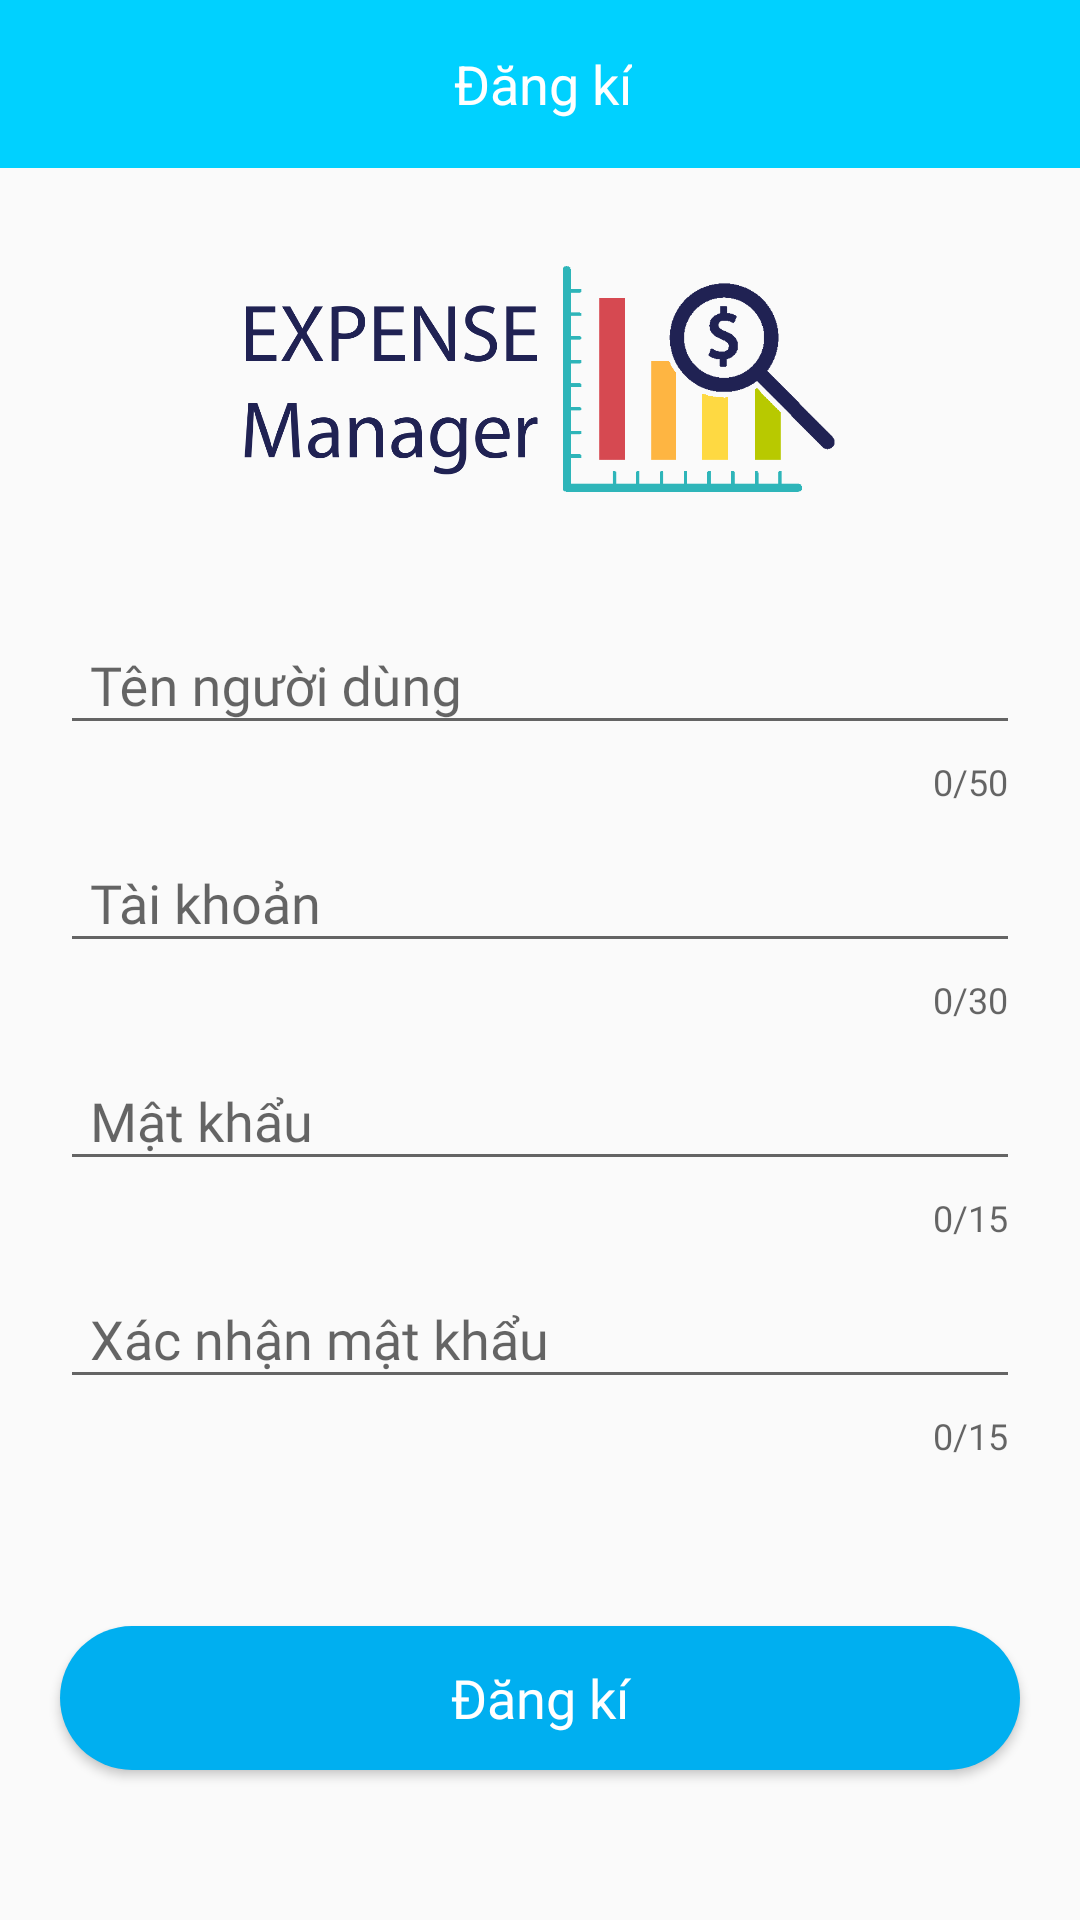

Layout XML and referenced resources for this Android screen:
<!-- AndroidManifest.xml: application theme AppTheme -->
<!-- res/layout/activity_dangki.xml -->
<?xml version="1.0" encoding="utf-8"?>
<RelativeLayout xmlns:android="http://schemas.android.com/apk/res/android"
    xmlns:app="http://schemas.android.com/apk/res-auto"
    xmlns:tools="http://schemas.android.com/tools"
    android:layout_width="match_parent"
    android:layout_height="match_parent"
    tools:context=".activity.Dangki_Activity">

    <android.support.v7.widget.Toolbar
        android:id="@+id/toolBar_Dangki"
        android:layout_width="match_parent"
        android:layout_height="?attr/actionBarSize"
        android:background="@color/colorPrimary">

        <RelativeLayout
            android:layout_width="match_parent"
            android:layout_height="match_parent"
            android:layout_marginRight="14dp">

            <ImageView
                android:layout_width="wrap_content"
                android:layout_height="wrap_content"
                android:layout_centerVertical="true"
                android:onClick="back_login"
                android:src="@drawable/ic_back" />

            <TextView
                android:layout_width="wrap_content"
                android:layout_height="wrap_content"
                android:layout_centerInParent="true"
                android:text="Đăng kí"
                android:textColor="#FFFFFF"
                android:textSize="18sp" />
        </RelativeLayout>
    </android.support.v7.widget.Toolbar>

    <ImageView
        android:id="@+id/img_logo_dk"
        android:layout_width="200dp"
        android:layout_height="100dp"
        android:layout_below="@+id/toolBar_Dangki"
        android:layout_centerHorizontal="true"
        android:layout_marginTop="20dp"
        android:src="@drawable/logo" />

    <LinearLayout
        android:layout_width="match_parent"
        android:layout_height="wrap_content"
        android:layout_below="@+id/img_logo_dk"
        android:layout_marginTop="20dp"
        android:orientation="vertical"
        android:paddingLeft="20dp"
        android:paddingRight="20dp">

        <android.support.design.widget.TextInputLayout
            android:id="@+id/til_tennguoidung_dk"
            android:layout_width="match_parent"
            android:layout_height="wrap_content"
            android:fontFamily="@font/roboto"
            app:counterEnabled="true"
            app:counterMaxLength="50">

            <EditText
                android:id="@+id/ed_tennguoidung_dk"
                android:layout_width="match_parent"
                android:layout_height="wrap_content"
                android:fontFamily="@font/roboto"
                android:hint="Tên người dùng"
                android:paddingLeft="10dp" />
        </android.support.design.widget.TextInputLayout>

        <android.support.design.widget.TextInputLayout
            android:id="@+id/til_taikhoan_dk"
            android:layout_width="match_parent"
            android:layout_height="wrap_content"
            android:fontFamily="@font/roboto"
            app:counterEnabled="true"
            app:counterMaxLength="30">

            <EditText
                android:id="@+id/ed_taikhoan_dk"
                android:layout_width="match_parent"
                android:layout_height="wrap_content"
                android:fontFamily="@font/roboto"
                android:hint="Tài khoản"
                android:paddingLeft="10dp" />
        </android.support.design.widget.TextInputLayout>

        <android.support.design.widget.TextInputLayout
            android:id="@+id/til_matkhau_dk"
            android:layout_width="match_parent"
            android:layout_height="wrap_content"
            android:fontFamily="@font/roboto"
            app:counterEnabled="true"
            app:counterMaxLength="15">

            <EditText
                android:id="@+id/ed_matkhau_dk"
                android:layout_width="match_parent"
                android:layout_height="wrap_content"
                android:fontFamily="@font/roboto"
                android:hint="Mật khẩu"
                android:inputType="textPassword"
                android:paddingLeft="10dp" />
        </android.support.design.widget.TextInputLayout>

        <android.support.design.widget.TextInputLayout
            android:id="@+id/til_xnmatkhau_dk"
            android:layout_width="match_parent"
            android:layout_height="wrap_content"
            android:fontFamily="@font/roboto"
            app:counterEnabled="true"
            app:counterMaxLength="15">

            <EditText
                android:id="@+id/ed_xnmatkhau_dk"
                android:layout_width="match_parent"
                android:layout_height="wrap_content"
                android:fontFamily="@font/roboto"
                android:hint="Xác nhận mật khẩu"
                android:inputType="textPassword"
                android:paddingLeft="10dp" />
        </android.support.design.widget.TextInputLayout>

    </LinearLayout>

    <Button
        android:layout_width="match_parent"
        android:layout_height="wrap_content"
        android:layout_alignParentBottom="true"
        android:layout_marginLeft="20dp"
        android:layout_marginRight="20dp"
        android:layout_marginBottom="50dp"
        android:background="@drawable/border_button"
        android:fontFamily="@font/roboto"
        android:onClick="dangki"
        android:text="Đăng kí"
        android:textAllCaps="false"
        android:textColor="#fff"
        android:textSize="18sp" />


</RelativeLayout>
<!-- resources referenced by this layout -->
<resources>
  <color name="colorPrimary">#00D1FF</color>
  <!-- drawable border_button (drawable) -->
  <?xml version="1.0" encoding="utf-8"?>
  <shape xmlns:android="http://schemas.android.com/apk/res/android"
      android:shape="rectangle">
      <solid
          android:color="#00aff0"></solid>
      <stroke
          android:color="#00aff0"></stroke>
      <padding
          android:bottom="2dp"
          android:left="2dp"
          android:right="2dp"
          android:top="2dp"></padding>
      <corners
          android:radius="100dp"></corners>
  
  </shape>
  <!-- drawable logo: png bitmap (drawable, 37628 bytes) -->
  <style name="AppTheme" parent="Theme.AppCompat.Light.NoActionBar">
          
          <item name="colorPrimary">@color/colorPrimary</item>
          <item name="colorPrimaryDark">@color/colorPrimaryDark</item>
          <item name="colorAccent">@color/colorAccent</item>
      </style>
  <color name="colorPrimaryDark">#00A0CC</color>
  <color name="colorAccent">#D81B60</color>
</resources>
